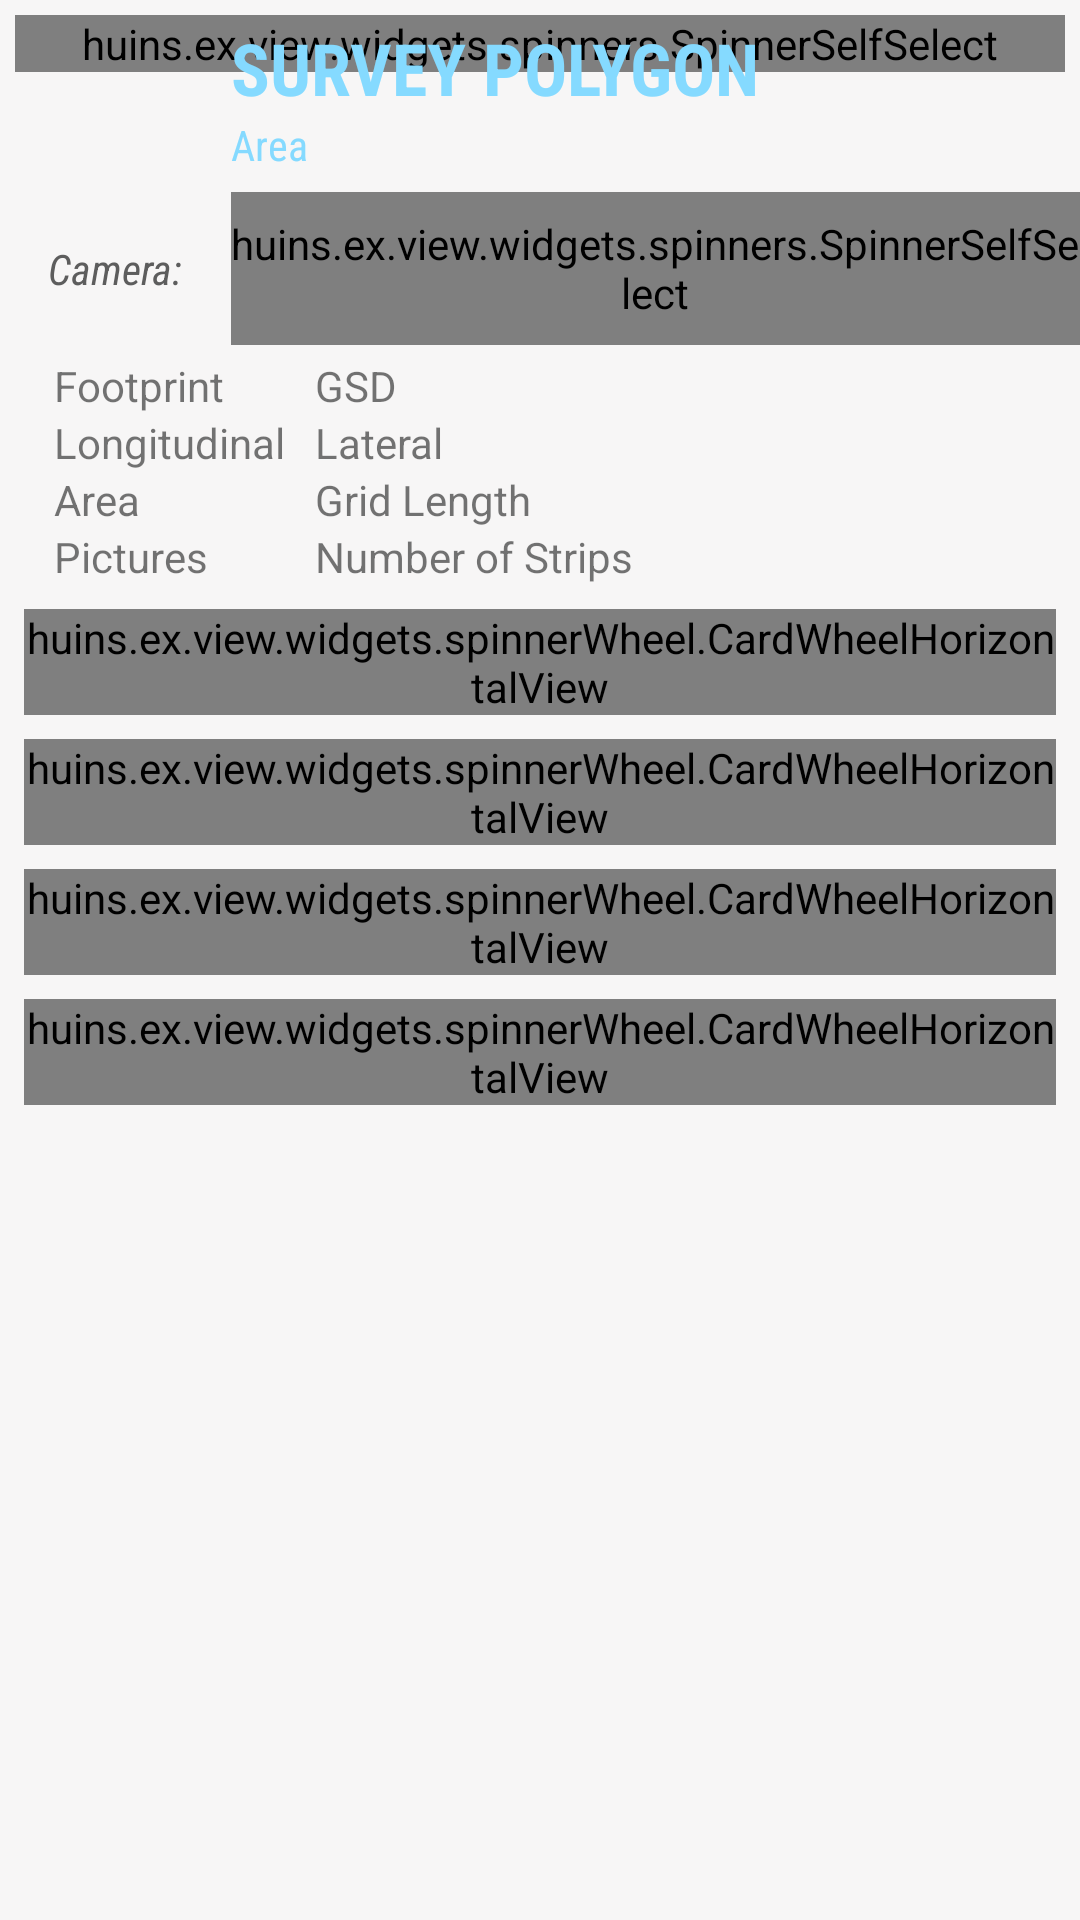

This screen was rendered from an Android layout file. Write that file and the resources it references.
<!-- AndroidManifest.xml: application theme CustomActionBarTheme -->
<!-- res/layout/fragment_editor_detail_survey.xml -->
<?xml version="1.0" encoding="utf-8"?>

<RelativeLayout xmlns:android="http://schemas.android.com/apk/res/android"
    xmlns:tools="http://schemas.android.com/tools"
    xmlns:custom="http://schemas.android.com/apk/res-auto"
    style="@style/missionItemDetailLayout"
     >

    <huins.ex.view.widgets.spinners.SpinnerSelfSelect
        android:id="@+id/spinnerWaypointType"
        android:layout_width="match_parent"
        android:layout_height="wrap_content"
        android:layout_alignParentTop="true"
        android:layout_margin="5dp"
        android:entries="@array/ExampleWaypointType" />

    <RelativeLayout
        android:id="@+id/title_rect"
        android:layout_width="match_parent"
        android:layout_height="64dp"
        android:layout_alignParentTop="true"
        android:background="@drawable/wp_title_rectangle" >

        <TextView
            android:id="@+id/WaypointIndex"
            style="@style/largeMissionDetailText"
            android:layout_width="64dp"
            android:layout_height="wrap_content"
            android:layout_centerVertical="true"
            tools:text="22" />

        <View
            android:id="@+id/title_div"
            android:layout_width="1dp"
            android:layout_height="54dp"
            android:layout_alignParentTop="true"
            android:layout_marginTop="5dp"
            android:layout_toRightOf="@id/WaypointIndex"
            android:background="@drawable/wp_title_div" />

        <RelativeLayout
            android:id="@+id/title_content"
            android:layout_width="match_parent"
            android:layout_height="wrap_content"
            android:layout_centerVertical="true"
            android:layout_toRightOf="@id/title_div"
            android:orientation="vertical" >

            <TextView
                android:id="@+id/WaypointType"
                style="@style/missionHeaderTitle"
                android:layout_width="wrap_content"
                android:layout_height="wrap_content"
                android:layout_marginLeft="12dp"
                android:text="@string/waypointType_Survey"
                android:textAllCaps="true" />

            <TextView
                android:id="@+id/DistanceLabel"
                style="@style/missionHeaderlabel"
                android:layout_width="wrap_content"
                android:layout_height="wrap_content"
                android:layout_alignLeft="@id/WaypointType"
                android:layout_below="@id/WaypointType"
                android:text="@string/area" />

            <TextView
                android:id="@+id/DistanceValue"
                style="@style/missionHeaderValue"
                android:layout_marginLeft="12dp"
                android:layout_width="wrap_content"
                android:layout_height="wrap_content"
                android:layout_alignBaseline="@id/DistanceLabel"
                android:layout_toRightOf="@id/DistanceLabel"
                tools:text="2154 m2" />
        </RelativeLayout>
    </RelativeLayout>

    <ImageView
        android:id="@+id/menuHint"
        android:layout_width="wrap_content"
        android:layout_height="wrap_content"
        android:layout_alignBottom="@id/title_rect"
        android:layout_alignParentRight="true"
        android:layout_margin="10dp"
        android:src="@drawable/ic_menu_hint"
        tools:ignore="ContentDescription" />

    <ScrollView
        android:layout_width="match_parent"
        android:layout_height="wrap_content"
        android:layout_below="@id/title_rect"
         >

        <RelativeLayout
            android:layout_width="match_parent"
            android:layout_height="wrap_content" >

            <TextView
                android:id="@+id/staticText"
                style="@style/ModeDetailText"
                android:layout_width="wrap_content"
                android:layout_height="wrap_content"
                android:layout_gravity="left"
                android:text="@string/camera_"
                android:textAppearance="?android:attr/textAppearanceMedium" />

            <huins.ex.view.widgets.spinners.SpinnerSelfSelect
                android:id="@+id/cameraFileSpinner"
                android:layout_width="196dp"
                android:layout_height="wrap_content"
                android:layout_alignBottom="@id/staticText"
                android:layout_alignParentRight="true"
                android:layout_alignTop="@id/staticText"
                android:layout_gravity="center"
                android:layout_toRightOf="@id/staticText"
                android:entries="@array/ExampleCameraArray" />

            <LinearLayout
                android:layout_width="match_parent"
                android:layout_height="wrap_content"
                android:layout_below="@id/cameraFileSpinner"
                android:orientation="vertical" >

                <HorizontalScrollView
                    style="@style/missionItemDetailCard"
                    android:layout_width="match_parent"
                    android:layout_height="wrap_content" >

                    <GridLayout
                        android:id="@+id/myGrid"
                        android:layout_width="wrap_content"
                        android:layout_height="wrap_content"
                        android:columnCount="2" >

                        <TextView
                            android:id="@+id/footprintTextView"
                            android:layout_gravity="left"
                            android:layout_marginLeft="10dp"
                            android:text="@string/footprint" />

                        <TextView
                            android:id="@+id/groundResolutionTextView"
                            android:layout_gravity="left"
                            android:layout_marginLeft="10dp"
                            android:text="@string/ground_resolution" />

                        <TextView
                            android:id="@+id/distanceTextView"
                            android:layout_gravity="left"
                            android:layout_marginLeft="10dp"
                            android:text="@string/distance_between_pictures" />

                        <TextView
                            android:id="@+id/distanceBetweenLinesTextView"
                            android:layout_gravity="left"
                            android:layout_marginLeft="10dp"
                            android:text="@string/distance_between_lines" />

                        <TextView
                            android:id="@+id/areaTextView"
                            android:layout_gravity="left"
                            android:layout_marginLeft="10dp"
                            android:text="@string/area" />

                        <TextView
                            android:id="@+id/lengthTextView"
                            android:layout_gravity="left"
                            android:layout_marginLeft="10dp"
                            android:text="@string/mission_length" />

                        <TextView
                            android:id="@+id/numberOfPicturesTextView"
                            android:layout_gravity="left"
                            android:layout_marginLeft="10dp"
                            android:text="@string/pictures" />

                        <TextView
                            android:id="@+id/numberOfStripsTextView"
                            android:layout_gravity="left"
                            android:layout_marginLeft="10dp"
                            android:text="@string/number_of_strips" />
                    </GridLayout>
                </HorizontalScrollView>

                <huins.ex.view.widgets.spinnerWheel.CardWheelHorizontalView
                    android:id="@+id/anglePicker"
                    style="@style/missionItemDetailCard"
                    android:layout_width="match_parent"
                    android:layout_height="wrap_content"
                    android:text="@string/hatch_angle" />

                <huins.ex.view.widgets.spinnerWheel.CardWheelHorizontalView
                    android:id="@+id/altitudePicker"
                    style="@style/missionItemDetailCard"
                    android:layout_width="match_parent"
                    android:layout_height="wrap_content"
                    android:text="@string/flight_altitude" />

                <huins.ex.view.widgets.spinnerWheel.CardWheelHorizontalView
                    android:id="@+id/overlapPicker"
                    style="@style/missionItemDetailCard"
                    android:layout_width="match_parent"
                    android:layout_height="wrap_content"
                    android:text="@string/overlap" >
                </huins.ex.view.widgets.spinnerWheel.CardWheelHorizontalView>

                <huins.ex.view.widgets.spinnerWheel.CardWheelHorizontalView
                    android:id="@+id/sidelapPicker"
                    style="@style/missionItemDetailCard"
                    android:layout_width="match_parent"
                    android:layout_height="wrap_content"
                    android:text="@string/sidelap" >
                </huins.ex.view.widgets.spinnerWheel.CardWheelHorizontalView>

            </LinearLayout>

        </RelativeLayout>

    </ScrollView>

</RelativeLayout>
<!-- resources referenced by this layout -->
<resources>
  <string-array name="ExampleCameraArray">
          <item>No cameras Available</item>
      </string-array>
  <string-array name="ExampleWaypointType">
          <item>Waypoint Type</item>
      </string-array>
  <string name="area">Area</string>
  <string name="camera_">Camera:</string>
  <string name="distance_between_lines">Lateral</string>
  <string name="distance_between_pictures">Longitudinal</string>
  <string name="flight_altitude">Flight Altitude:</string>
  <string name="footprint">Footprint</string>
  <string name="ground_resolution">GSD</string>
  <string name="hatch_angle">Hatch angle:</string>
  <string name="mission_length">Grid Length</string>
  <string name="number_of_strips">Number of Strips</string>
  <string name="overlap">Overlap:</string>
  <string name="pictures">Pictures</string>
  <string name="sidelap">Sidelap:</string>
  <string name="waypointType_Survey">Survey Polygon</string>
  <style name="ModeDetailText">
          <item name="android:textColor">@color/greyText</item>
          <item name="android:textSize">14sp</item>
          <item name="android:textStyle">italic</item>
          <item name="android:fontFamily">sans-serif-condensed</item>
          <item name="android:padding">16dp</item>
      </style>
  <style name="largeMissionDetailText">
          <item name="android:textColor">#ffffff</item>
          <item name="android:textSize">40sp</item>
          <item name="android:textStyle">bold</item>
          <item name="android:fontFamily">sans-serif-condensed</item>
          <item name="android:gravity">center</item>
      </style>
  <style name="missionHeaderTitle">
          <item name="android:textColor">#85daff</item>
          <item name="android:textSize">24sp</item>
          <item name="android:textStyle">bold</item>
          <item name="android:layout_alignParentTop">true</item>
          <item name="android:fontFamily">sans-serif-condensed</item>
      </style>
  <style name="missionHeaderValue">
          <item name="android:textColor">#cbefff</item>
          <item name="android:textSize">14sp</item>
          <item name="android:textStyle">bold</item>
          <item name="android:fontFamily">sans-serif-condensed</item>
      </style>
  <style name="missionHeaderlabel">
          <item name="android:textColor">#85daff</item>
          <item name="android:textSize">14sp</item>
          <item name="android:fontFamily">sans-serif-condensed</item>
      </style>
  <style name="missionItemDetailLayout">
          <item name="android:layout_width">match_parent</item>
          <item name="android:layout_height">wrap_content</item>
          <item name="android:background">@color/white_grey</item>
      </style>
  <color name="greyText">#5d5d5d</color>
  <dimen name="margin_left_right_card_wheel_horizontal_view">8dp</dimen>
  <dimen name="margin_top_bottom_card_wheel_horizontal_view">4dp</dimen>
  <color name="white_grey">#f7f6f6</color>
  <style name="DropDownItem" parent="Widget.AppCompat.DropDownItem.Spinner">
          <item name="android:textSize">18sp</item>
          <item name="android:minWidth">120dp</item>
          <item name="android:textStyle">bold</item>
          <item name="android:textColor">@color/greyText</item>
          <item name="android:layout_width">100dp</item>
      </style>
  <style name="SpinnerItem" parent="@android:style/Widget.Holo.TextView.SpinnerItem">
          <item name="android:textSize">26sp</item>
          <item name="android:textStyle">bold</item>
          <item name="android:textColor">@color/greyText</item>
      </style>
  <style name="MyPopupMenu" parent="android:style/Widget.Holo.Light.ListPopupWindow">
          <item name="android:popupBackground">#ffffff</item>
      </style>
  <style name="Widget">
      </style>
  <style name="TextAppearance.TabPageIndicator" parent="Widget">
          <item name="android:textStyle">bold</item>
          <item name="android:textColor">@drawable/vpi__light_theme</item>
      </style>
</resources>
